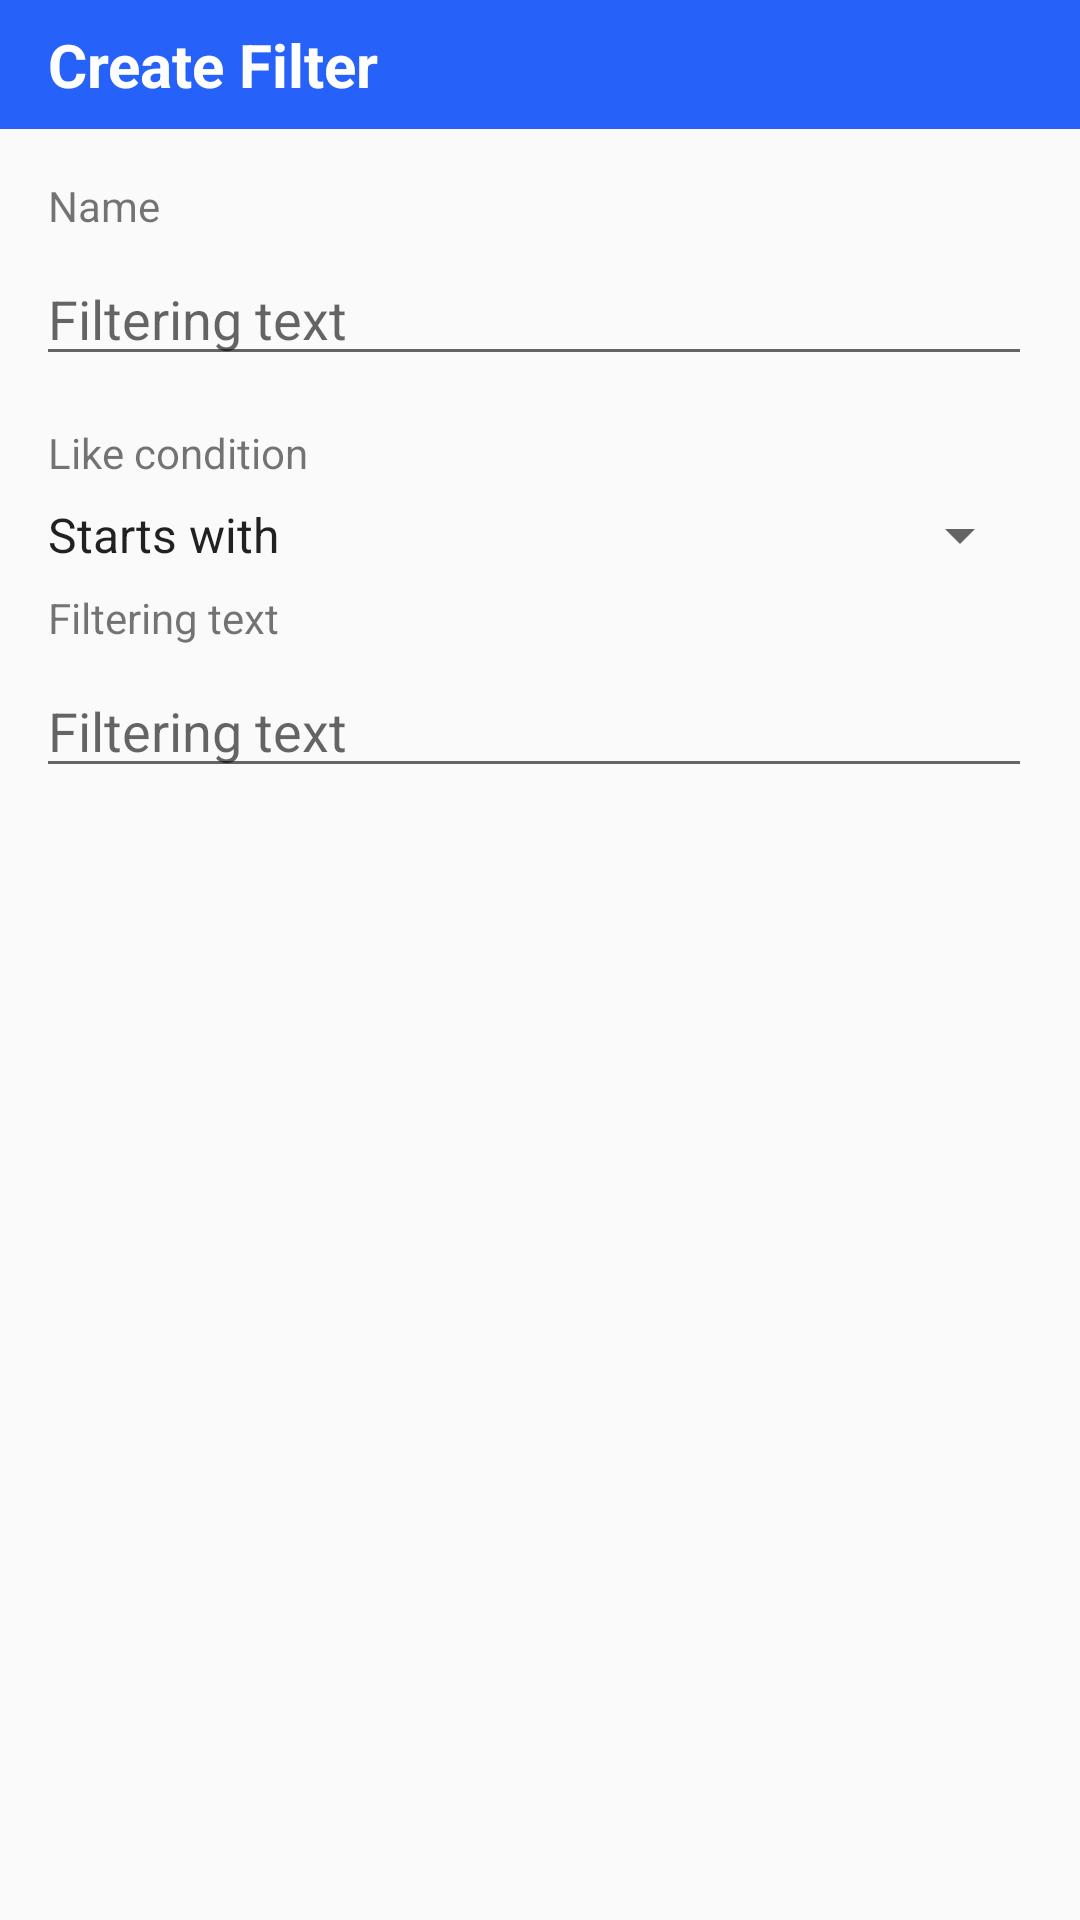

Write the Android layout XML for this screen, with the resource values it uses.
<!-- AndroidManifest.xml: application theme AppTheme -->
<!-- res/layout/layout_dialog_filter_add.xml -->
<?xml version="1.0" encoding="utf-8"?>
<androidx.constraintlayout.widget.ConstraintLayout
    xmlns:android="http://schemas.android.com/apk/res/android"
    xmlns:app="http://schemas.android.com/apk/res-auto"
    xmlns:tools="http://schemas.android.com/tools"
    android:layout_width="match_parent"
    android:layout_height="match_parent">

    <TextView
        android:id="@+id/dialog_title"
        android:layout_width="match_parent"
        android:layout_height="wrap_content"
        android:background="@color/primaryTextColor"
        android:paddingLeft="16dp"
        android:paddingTop="8dp"
        android:paddingBottom="8dp"
        android:text="Create Filter"
        android:textColor="@color/whiteTextColor"
        android:textStyle="bold"
        android:textSize="20dp"
        app:layout_constraintTop_toTopOf="parent"
        />

    <TextView
        android:id="@+id/txtFilterName"
        android:layout_width="match_parent"
        android:layout_height="wrap_content"
        android:layout_marginTop="16dp"
        android:layout_marginLeft="16dp"
        android:layout_marginRight="16dp"
        android:text="Name"
        app:layout_constraintTop_toBottomOf="@id/dialog_title" />

    <EditText
        android:id="@+id/filter_name"
        android:layout_width="match_parent"
        android:layout_height="wrap_content"
        app:layout_constraintTop_toBottomOf="@+id/txtFilterName"
        android:layout_marginTop="6dp"
        android:layout_marginLeft="12dp"
        android:layout_marginRight="16dp"
        android:maxLength="20"
        android:hint="Filtering text"/>

    <TextView
        android:id="@+id/txtCondition"
        android:layout_width="match_parent"
        android:layout_height="wrap_content"
        android:layout_marginTop="16dp"
        android:layout_marginLeft="16dp"
        android:layout_marginRight="16dp"
        android:text="Like condition"
        app:layout_constraintTop_toBottomOf="@id/filter_name" />

    <Spinner
        android:id="@+id/spin_conditions"
        android:layout_width="match_parent"
        android:layout_height="wrap_content"
        android:layout_marginTop="6dp"
        android:layout_marginLeft="8dp"
        android:layout_marginRight="16dp"
        android:spinnerMode="dropdown"
        android:entries="@array/filter_like_condition"
        app:layout_constraintTop_toBottomOf="@id/txtCondition"
        />

    <TextView
        android:id="@+id/txtFilterText"
        android:layout_width="match_parent"
        android:layout_height="wrap_content"
        android:layout_marginTop="6dp"
        android:layout_marginLeft="16dp"
        android:layout_marginRight="16dp"
        android:text="Filtering text"
        app:layout_constraintTop_toBottomOf="@id/spin_conditions" />

    <EditText
        android:id="@+id/filter_text"
        android:layout_width="match_parent"
        android:layout_height="wrap_content"
        app:layout_constraintTop_toBottomOf="@+id/txtFilterText"
        android:layout_marginTop="6dp"
        android:layout_marginLeft="12dp"
        android:layout_marginRight="16dp"
        android:maxLength="20"
        android:hint="Filtering text"/>

</androidx.constraintlayout.widget.ConstraintLayout>
<!-- resources referenced by this layout -->
<resources>
  <string-array name="filter_like_condition">
          <item>Starts with</item>
          <item>Contains</item>
          <item>Ends with</item>
      </string-array>
  <color name="primaryTextColor">#2661FA</color>
  <color name="whiteTextColor">#fff</color>
  <style name="AppTheme" parent="Theme.AppCompat.Light.NoActionBar">
          
          <item name="colorPrimary">@color/colorPrimary</item>
          <item name="colorPrimaryDark">@color/colorPrimaryDark</item>
          <item name="colorAccent">@color/colorAccent</item>
      </style>
  <color name="colorPrimary">#6200EE</color>
  <color name="colorPrimaryDark">#3700B3</color>
  <color name="colorAccent">#03DAC5</color>
</resources>
